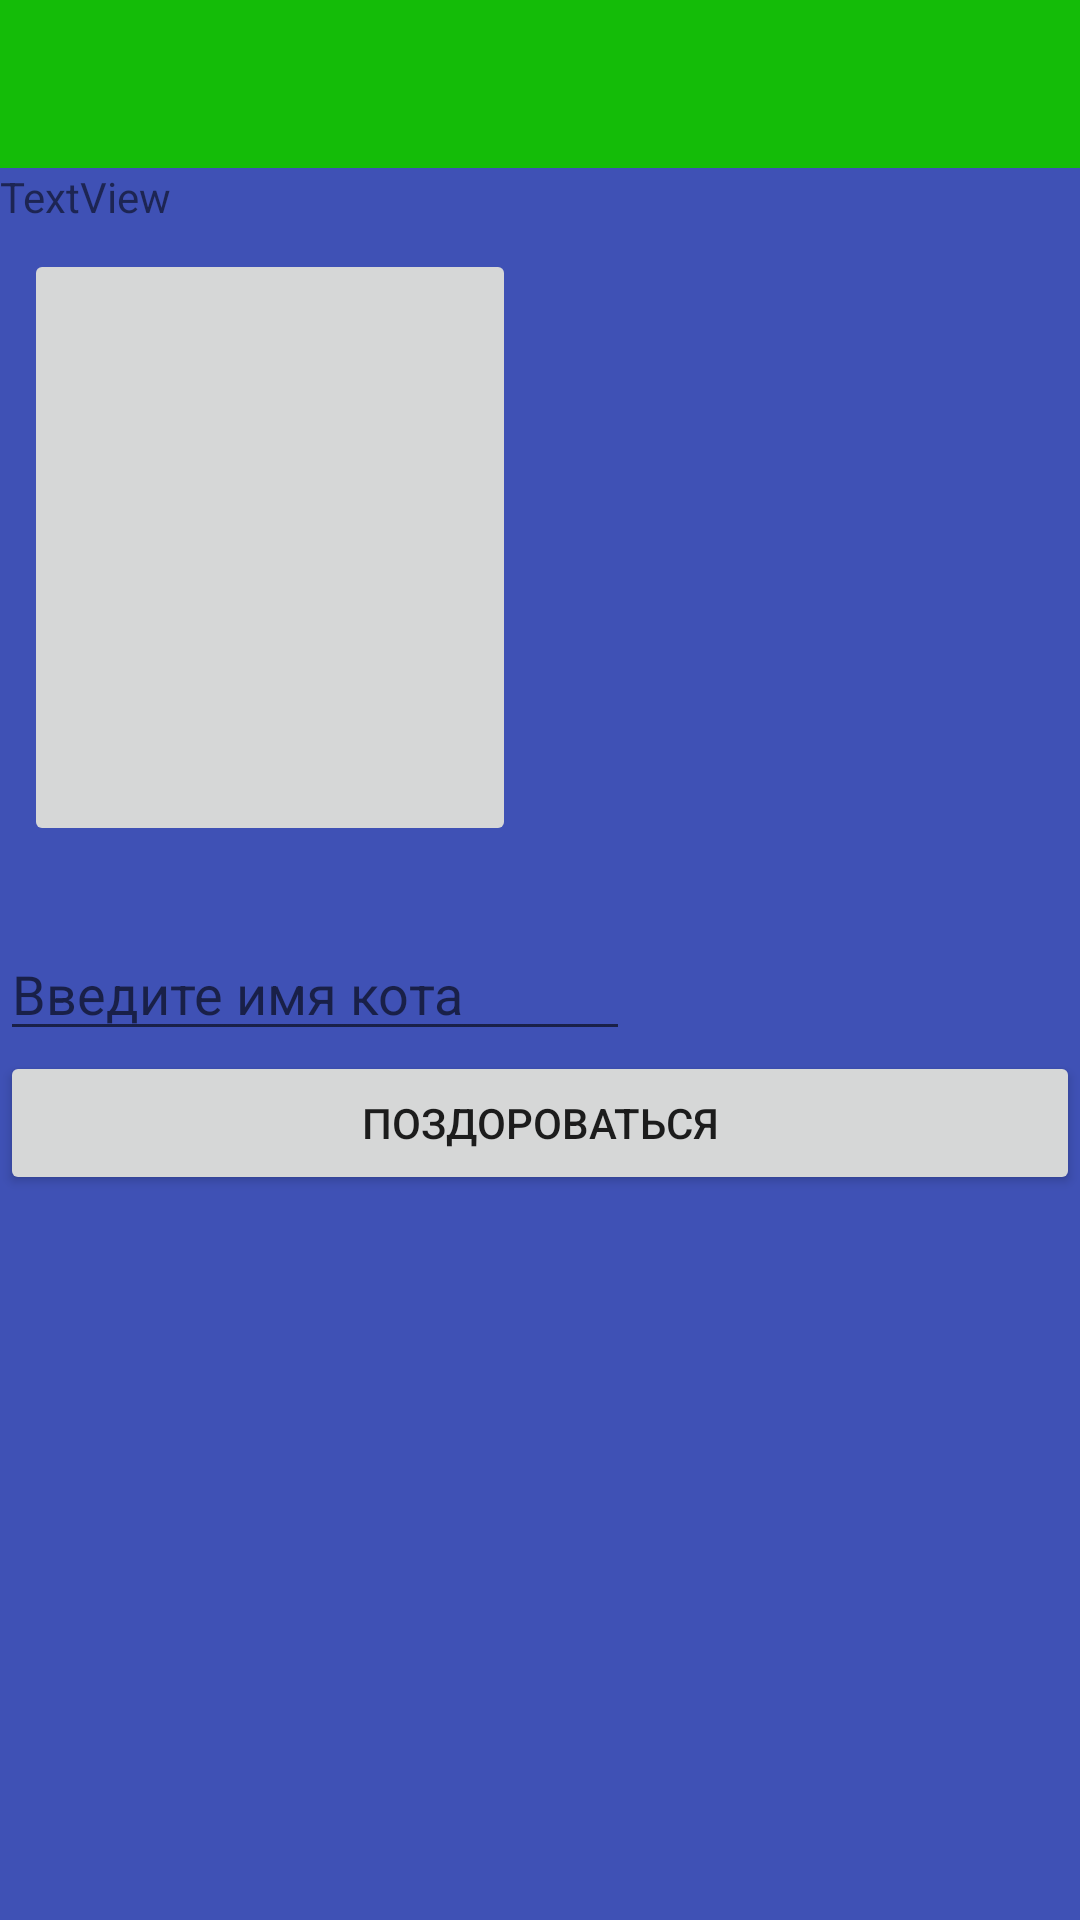

Here is an Android app screen rendered from its layout file. Give the layout XML and the strings, colors and styles it references.
<!-- AndroidManifest.xml: application theme AppTheme -->
<!-- res/layout/activity_onelesson.xml -->
<?xml version="1.0" encoding="utf-8"?>
<LinearLayout xmlns:android="http://schemas.android.com/apk/res/android"
    xmlns:app="http://schemas.android.com/apk/res-auto"
    android:layout_width="match_parent"
    android:layout_height="match_parent"
    android:background="@color/colorPrimary"
    android:orientation="vertical">
    <include layout="@layout/toolbar" />

    <TextView
        android:id="@+id/textView"
        android:layout_width="match_parent"
        android:layout_height="wrap_content"
        android:text="TextView" />

    <ImageButton
        android:id="@+id/imageButton"
        android:layout_width="164dp"
        android:layout_height="199dp"
        android:layout_marginBottom="8dp"
        android:layout_marginLeft="8dp"
        android:layout_marginRight="8dp"
        android:layout_marginTop="8dp"
        android:onClick="onClick"
        android:scaleType="centerCrop"
        app:layout_constraintBottom_toBottomOf="parent"
        app:layout_constraintHorizontal_bias="0.502"
        app:layout_constraintLeft_toLeftOf="parent"
        app:layout_constraintRight_toRightOf="parent"
        app:layout_constraintTop_toTopOf="parent"
        app:layout_constraintVertical_bias="0.353"
        app:srcCompat="@drawable/pinkhellokitty" />

    <TextView
        android:id="@+id/textView2"
        android:layout_width="match_parent"
        android:layout_height="wrap_content" />

    <EditText
        android:id="@+id/editText"
        android:layout_width="wrap_content"
        android:layout_height="wrap_content"
        android:ems="10"
        android:hint="Введите имя кота"
        android:inputType="textPersonName"
        android:layout_above="@+id/imageButton"
        android:layout_centerHorizontal="true" />

    <Button
        android:id="@+id/button"
        android:layout_width="match_parent"
        android:layout_height="wrap_content"
        android:onClick="onClick"
        android:text="Поздороваться"/>


</LinearLayout>
<!-- res/layout/toolbar.xml (included above) -->
<android.support.v7.widget.Toolbar xmlns:android="http://schemas.android.com/apk/res/android"
    xmlns:app="http://schemas.android.com/apk/res-auto"
    android:id="@+id/toolbar_actionbar"
    android:layout_width="match_parent"
    app:theme="@style/ThemeOverlay.AppCompat.Dark.ActionBar"
    android:layout_height="?android:actionBarSize"
    android:background="@color/colorToolbar"/>
<!-- resources referenced by this layout -->
<resources>
  <color name="colorPrimary">#3f51b5</color>
  <color name="colorToolbar">#14bc08</color>
  <style name="AppTheme" parent="Theme.AppCompat.Light.DarkActionBar">
          
          <item name="colorPrimary">@color/colorPrimary</item>
          <item name="colorPrimaryDark">@color/colorPrimaryDark</item>
          <item name="colorAccent">@color/colorAccent</item>
      </style>
  <color name="colorPrimaryDark">#303F9F</color>
  <color name="colorAccent">#FF4081</color>
</resources>
